Run: headless pygame with SDL's dummy video driver; simulated clock (each Clock.tick advances the game by its frame time, no real sleeping); random seed 0; keys injected as events and as key.get_pressed() state; no mouse input.
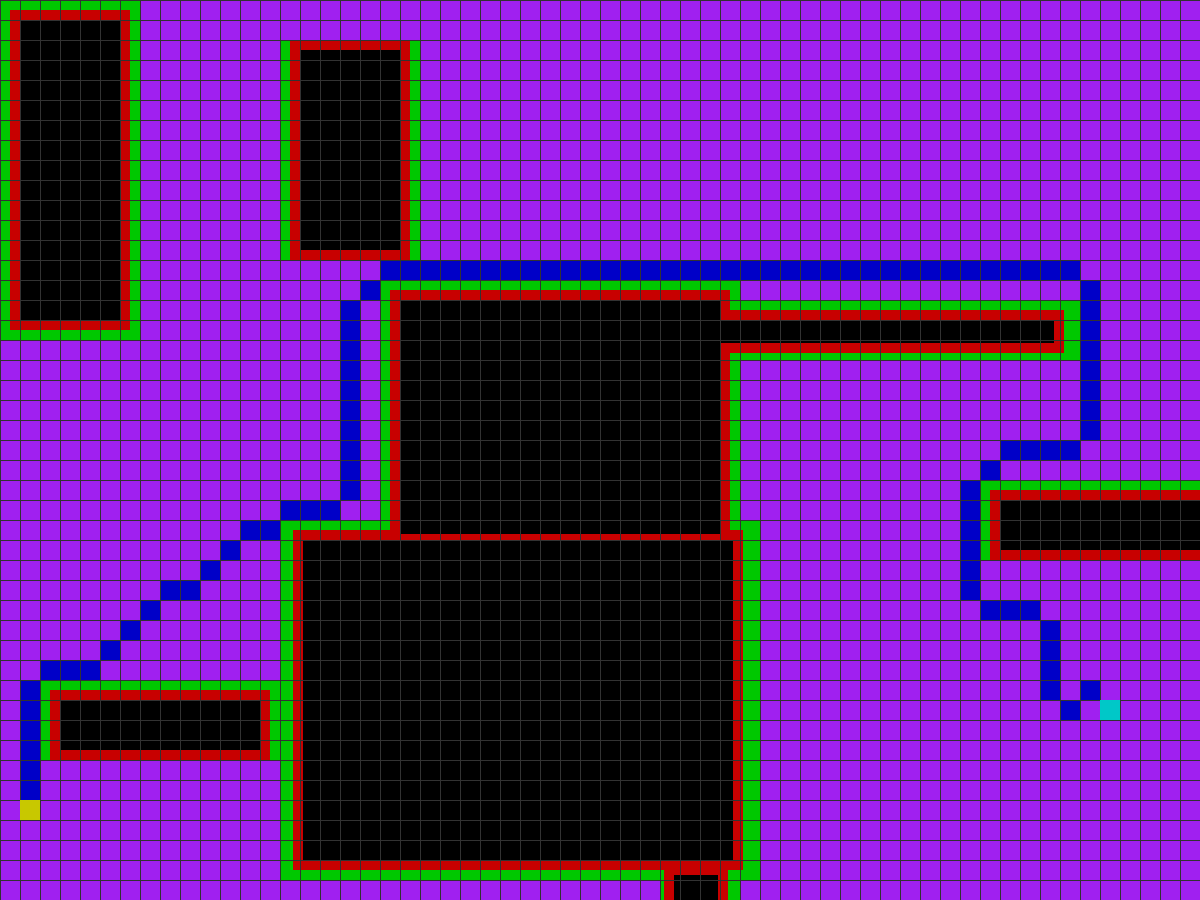
Frame 1 of 4 · flips 1–60 · no input
Frame 2 of 4 · flips 61–180 · tapped SPACE, RETURN · held RIGHT (→), D · screen unchanged from frame 1, image omitted
Frame 3 of 4 · flips 181–300 · held DOWN (↓), S · screen unchanged from frame 2, image omitted
Frame 4 of 4 · flips 301–420 · held LEFT (←), A, UP (↑), W · screen unchanged from frame 3, image omitted

The pygame program that drew these frames:

import pygame
import heapq

class AStar:
    def __init__(self, graph="digital"):
        self.graph_type = graph
        pygame.init()
        self.display = pygame.display.set_mode((1200, 900))
        self.display_width = 1200
        self.display_height = 900 
        self.clock = pygame.time.Clock()
        self.running = False
        self.agent_radius = 10
        self.objs = []
        self.forbiden_areas = []
        self.graph_resoultion = 0

    def placeObjects(self, objs):
        self.objs = objs

    def generatePath(self, start, dest):
        start_tile = [start[0] // self.graph_resoultion, start[1] // self.graph_resoultion]
        print("start_tile: ", start_tile)
        dest_tile = [dest[0] // self.graph_resoultion, dest[1] // self.graph_resoultion]
        print("dest_tile: ", dest_tile)
        frontier = []
        seen = set()
        cur_node = Node(start_tile[0], start_tile[1], 0, None)
        heapq.heappush(frontier, (0, cur_node)) 
        while len(frontier) != 0:
            _, cur_node = heapq.heappop(frontier)
            print((cur_node.row, cur_node.col))
            if cur_node.row == dest_tile[0] and cur_node.col == dest_tile[1]:
                return cur_node.retracePath()
            self.expand_frontier(frontier, seen, cur_node, dest_tile)
        return None

    def expand_frontier(self, front, seen, node, dest_tile):
        for i in range(-1,2):
            for j in range(-1,2):
                if i+node.row < 0 or j+node.col < 0:
                    continue
                if i+node.row >= len(self.graph) or j+node.col >= len(self.graph[0]):
                    continue
                if (node.row+i, node.col+j) in seen:
                    print("hit")
                    continue
                if self.graph[i+node.row][j+node.col] == 1:
                    continue
                h = abs(node.row - dest_tile[0]) + abs(node.col - dest_tile[1])
                if i == 0 or j == 0:
                    g = node.cost + 1
                else:
                    g = node.cost + 1.41
                f = g + h
                next_node = ((node.row+i, node.col+j))
                seen.add(next_node)
                heapq.heappush(front, (f, Node(node.row+i, node.col+j, g, node))) 

    def generateDigitalGraph(self, resolution=20):
        self.forbiden_areas = []
        self.graph_resoultion = resolution
        for obj in self.objs:
            f_area = [obj[0]-self.agent_radius, obj[1]-self.agent_radius, obj[2]+2*self.agent_radius, obj[3]+2*self.agent_radius]
            self.forbiden_areas.append(f_area)
        self.graph = [[0 for _ in range(self.display_height // resolution)] for _ in range(self.display_width // resolution)]
        for row in range(len(self.graph)):
            for col in range(len(self.graph[0])):
                tile = pygame.Rect(row*resolution, col*resolution, resolution, resolution)
                if self.inForbidenArea(tile):
                    self.graph[row][col] = 1

    def inForbidenArea(self, rect):
        for f_area in self.forbiden_areas:
            f_area_rect = pygame.Rect(f_area[0], f_area[1], f_area[2], f_area[3])
            if pygame.Rect.colliderect(f_area_rect, rect):
                return True
        return False

    def run(self):
        self.running = True
        start = [20, 800]
        dest = [1100, 700]
        path = self.generatePath(start, dest)
        print(path)
        while self.running:
            for event in pygame.event.get():
                if event.type == pygame.QUIT:
                    self.running = False
            self.display.fill("purple")
            for row in range(len(self.graph)):
                for col in range(len(self.graph[0])):
                    if self.graph[row][col] == 1:
                        tile_rect = pygame.Rect(row*self.graph_resoultion, col*self.graph_resoultion, self.graph_resoultion, self.graph_resoultion)
                        pygame.draw.rect(self.display, (0,200,0), tile_rect)
            for f_area in self.forbiden_areas:
                f_area_rect = pygame.Rect(f_area[0], f_area[1], f_area[2], f_area[3])
                pygame.draw.rect(self.display, (200,0,0), f_area_rect)
            for obj in self.objs:
                obj_rect = pygame.Rect(obj[0], obj[1], obj[2], obj[3])
                pygame.draw.rect(self.display, (0,0,0), obj_rect)
            if path != None:
                for tile in path:
                    tile_rect = pygame.Rect(tile[0]*self.graph_resoultion, tile[1]*self.graph_resoultion, self.graph_resoultion, self.graph_resoultion)
                    pygame.draw.rect(self.display, (0,0,200), tile_rect)
            for r in range(0, self.display_height, self.graph_resoultion):
                pygame.draw.line(self.display, (50,50,50), (0,r), (self.display_width,r))
            for c in range(0, self.display_width, self.graph_resoultion):
                pygame.draw.line(self.display, (50,50,50), (c,0), (c,self.display_height))
            start_rect = pygame.Rect(start[0], start[1],self.graph_resoultion, self.graph_resoultion)
            dest_rect = pygame.Rect(dest[0], dest[1],self.graph_resoultion, self.graph_resoultion)
            pygame.draw.rect(self.display, (200,200,0), start_rect)
            pygame.draw.rect(self.display, (0,200,200), dest_rect)
            pygame.display.flip()
            self.clock.tick(60)
        pygame.quit()


class Node:
    def __init__(self, r, c, cost, prev_node):
        self.row = r
        self.col = c
        self.cost = cost
        self.prev_node = prev_node

    def retracePath(self):
        if self.prev_node == None:
            return []
        path = self.prev_node.retracePath()
        path.append([self.row, self.col])
        return path

    def __lt__(self, other):
        return True


if __name__ == "__main__":
    seen = set()
    seen.add((1,2))
    print((1,2) in seen)
    aStar = AStar()
    objs = [[20,20,100,300],[300,50,100,200],[60,700,200,50],[1000,500,300,50],[400,300,320,234],[400,320,654,23],[303,540,430,320],[674,875,44,465]]
    aStar.placeObjects(objs)
    aStar.generateDigitalGraph()
    aStar.run()
